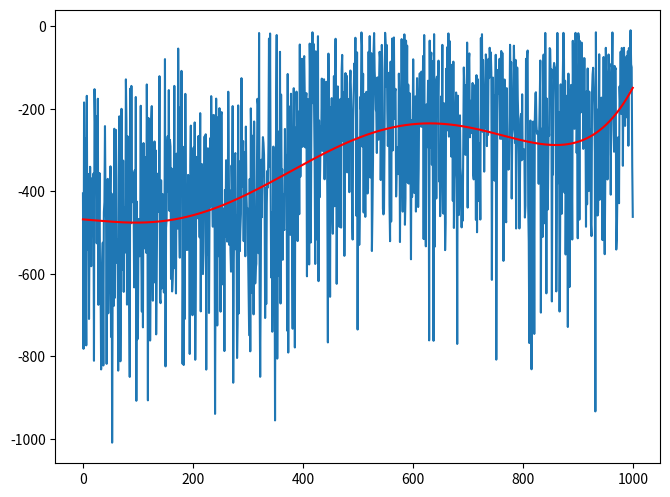

This figure's Python source:
import matplotlib.pyplot as plt
import numpy

x = range(0, 1000)
y = [-404.9073847300542
    , -781.7080658776132
    , -184.25570354219292
    , -324.2733329617525
    , -270.9461759846902
    , -536.8356717316714
    , -773.3530843348727
    , -168.24915609168232
    , -541.3821407854074
    , -456.55259274273243
    , -357.77613008734795
    , -709.3323522247556
    , -472.31629707807485
    , -340.28066135716034
    , -444.1440023046291
    , -581.4250232546544
    , -448.02141141478785
    , -367.52250785268035
    , -370.5838201461008
    , -356.8735632841573
    , -810.664270547206
    , -152.0909537516758
    , -237.00305310858005
    , -216.79375155736778
    , -320.1331598804939
    , -525.8612119604983
    , -343.3265835827026
    , -175.26640604794125
    , -675.0140909007125
    , -494.19731885681426
    , -355.4722396531787
    , -602.3843199367542
    , -624.6544418214198
    , -831.6883123923809
    , -606.0584412986565
    , -572.4949858342433
    , -524.2181483501299
    , -822.0836246656274
    , -450.2193584047164
    , -426.180923235406
    , -241.6730861760501
    , -434.1571175065749
    , -467.77072771478265
    , -818.1638519112119
    , -446.59100001401293
    , -369.56226050795067
    , -695.5858954658875
    , -600.3945523791672
    , -645.2877615537467
    , -465.571456087247
    , -339.16217912806115
    , -752.7856456551076
    , -405.40113878017996
    , -1009.2397901483621
    , -610.8068229080542
    , -457.8686921317638
    , -677.618044488943
    , -248.06178894513553
    , -657.914134085479
    , -405.50066662140546
    , -251.01861413908287
    , -572.6908241201941
    , -555.9780189166908
    , -517.1310175368931
    , -834.6137355055
    , -370.93090814107825
    , -217.97767121572795
    , -398.766667689957
    , -811.935368457024
    , -648.736947922175
    , -199.74239619638047
    , -470.7169884375609
    , -589.9592826946509
    , -325.19214649343024
    , -643.6385699001125
    , -472.22081607152523
    , -439.77235978956355
    , -548.1280645872356
    , -128.30481590942492
    , -231.36037492108022
    , -674.4759415057821
    , -266.2136750217831
    , -363.20506742592227
    , -384.6426214603396
    , -660.9047557736831
    , -849.814464760583
    , -150.74086462431973
    , -477.44709933458347
    , -144.23458096302411
    , -405.21858457325504
    , -426.115244852483
    , -354.8152230046255
    , -420.55442513561945
    , -632.7454334407829
    , -349.25600534521027
    , -620.8897796331136
    , -171.08984349227038
    , -907.721287565718
    , -424.84277201911345
    , -758.5022946002368
    , -705.5089864605648
    , -466.8461350948436
    , -502.7626336493467
    , -557.2929666984561
    , -498.4097728183938
    , -192.29684563853996
    , -551.1353916111168
    , -691.4379432060381
    , -453.0916685981741
    , -729.6542308671092
    , -282.7312900151582
    , -538.298901002132
    , -334.65720436807186
    , -317.35571926386257
    , -358.36489548707436
    , -549.0533167954795
    , -140.65607627379748
    , -345.9686114759169
    , -906.6676130853537
    , -221.93620109214638
    , -267.39592827556606
    , -266.01571719243935
    , -761.6308393167174
    , -584.9640646776388
    , -230.59489901848772
    , -193.19324664262888
    , -542.6814614935208
    , -664.9694099315514
    , -327.25560490154675
    , -544.0692700587435
    , -278.83731581486967
    , -621.0117770841564
    , -300.426445872714
    , -746.692775362435
    , -601.864841324139
    , -425.5732691641404
    , -357.0222909145785
    , -449.5649956434787
    , -426.1010486219517
    , -120.62265926558814
    , -661.100453447545
    , -670.9924279500631
    , -373.07352291974644
    , -635.349111968532
    , -484.005898846405
    , -406.88279496053093
    , -481.3758922244212
    , -644.9722349119211
    , -582.4044925211609
    , -79.23660062906768
    , -824.2986447441492
    , -488.7944526771976
    , -468.2685800007333
    , -287.22634282296315
    , -266.2461282012241
    , -400.63545446070793
    , -154.33395247180079
    , -446.95794436998955
    , -275.0076853549558
    , -291.2535750180049
    , -612.3352146861697
    , -344.4118629888401
    , -642.5701874085134
    , -611.9360323580229
    , -557.3634155138153
    , -452.25991939356857
    , -144.20580849589086
    , -586.3108455977515
    , -385.19649238589994
    , -647.3768823454442
    , -308.4691385825892
    , -488.1455008100562
    , -490.1469388564305
    , -53.65897672439509
    , -273.96205385362987
    , -476.0603604150016
    , -560.7150011039445
    , -195.72583275261493
    , -337.3869204199973
    , -107.7552080866511
    , -313.7126945459286
    , -818.1616882226879
    , -582.3457811073763
    , -820.9678564552247
    , -291.5877787345949
    , -709.2967368280055
    , -163.4942486154508
    , -436.5241488394094
    , -541.7003495199872
    , -414.17959002237484
    , -541.471154912569
    , -360.00081328009634
    , -410.444414267282
    , -456.8684555406601
    , -794.171363026066
    , -337.4165193615036
    , -240.4253849753423
    , -537.3473201955206
    , -347.7986660656261
    , -700.234394124665
    , -337.04622188909394
    , -293.70053847758646
    , -592.9630763540813
    , -232.77210912306174
    , -808.2535109359326
    , -606.3634821063204
    , -316.2647738146199
    , -425.8141506830072
    , -355.1138243115017
    , -465.3128853700676
    , -265.5217513729941
    , -385.9923892395824
    , -511.34318651756985
    , -210.25550339370918
    , -690.9804878506211
    , -392.7894938270228
    , -333.55251984119013
    , -367.1718580543997
    , -600.4070086756942
    , -547.6919263517075
    , -417.6209189290088
    , -266.64146508860347
    , -465.5348373427593
    , -261.47421250849004
    , -832.1109485198843
    , -422.3012602895329
    , -553.9270304997666
    , -295.43822913599485
    , -334.0563842530167
    , -694.7868013878181
    , -440.5355385875753
    , -271.2695960877472
    , -437.0201001957584
    , -168.98837027352357
    , -329.02590728009847
    , -410.62233819831863
    , -485.55046860433293
    , -214.8803570159709
    , -214.9061552676934
    , -342.16153131250854
    , -939.502376030271
    , -557.3190709383847
    , -174.96405951240968
    , -519.4207949191241
    , -725.1043311164968
    , -379.01683616217406
    , -219.44052383466453
    , -557.1692506751853
    , -198.19247807206324
    , -555.1083606615719
    , -691.6537262373955
    , -213.77251970057094
    , -207.80850176758113
    , -491.3793598315518
    , -625.3619025048184
    , -441.68129100753305
    , -469.45351863084113
    , -787.1019135601741
    , -396.58019632890864
    , -509.2037143850496
    , -324.38861318407123
    , -415.2138768799555
    , -521.7357982587251
    , -495.80628649733393
    , -158.32183840902275
    , -344.10769090948526
    , -529.8707971646778
    , -397.7797990716389
    , -542.9888074394378
    , -594.610963165611
    , -336.8869600071966
    , -399.85391925149077
    , -193.1363453012884
    , -863.9356291430532
    , -573.504397128609
    , -457.7450107355924
    , -311.1061481888265
    , -307.1220322126705
    , -540.5568625145625
    , -458.3315474512111
    , -803.9744393027012
    , -722.6301061968246
    , -191.50924569799352
    , -695.9648264354322
    , -327.3459069338481
    , -544.9554016157663
    , -492.1450760921202
    , -454.64195206124793
    , -125.3932332006996
    , -388.60981091089525
    , -338.93050270368605
    , -277.87935208827247
    , -520.6103361959211
    , -304.9814783568274
    , -400.6292586813035
    , -557.2534948542396
    , -242.81112184176087
    , -406.94280071352097
    , -452.286367044937
    , -440.9188114062714
    , -537.4792598778716
    , -621.8866318871305
    , -748.766993085927
    , -369.8217646659994
    , -787.7728786982419
    , -198.6994293943409
    , -282.19811724486453
    , -646.2634923688028
    , -517.8591078732837
    , -264.73399763012674
    , -698.1593028568512
    , -230.38661103885664
    , -458.25079981382135
    , -623.1491867415912
    , -586.3579600054925
    , -575.6308872906335
    , -392.08026033587
    , -175.4829302246722
    , -189.2436740913644
    , -549.7922710487805
    , -15.901724849920477
    , -644.119589878835
    , -849.5758313550255
    , -630.6926605144531
    , -323.22899383477244
    , -462.66281271784635
    , -329.2864210143856
    , -268.402721505385
    , -282.6537718916317
    , -311.464042092311
    , -410.443986141261
    , -706.984031433975
    , -391.33097409475096
    , -673.1466671939046
    , -432.4738500930995
    , -350.25220437870746
    , -390.62208408571314
    , -287.7763378202457
    , -29.469286087598345
    , -339.3378581798125
    , -17.12966668644747
    , -383.7162461322053
    , -608.8656895115722
    , -451.1185998986308
    , -740.2701346113357
    , -570.5797149200746
    , -291.3380598149317
    , -576.5991640895288
    , -452.74308293663574
    , -955.2798931819036
    , -415.0705746457527
    , -207.72604059738308
    , -20.822323021446206
    , -805.4593623577032
    , -465.9342906028274
    , -445.18526145154726
    , -254.69451534660942
    , -605.32337229797
    , -61.469488592368926
    , -671.8244103537002
    , -165.16250819753847
    , -377.6187595875375
    , -346.28332970442483
    , -565.8185456529338
    , -406.1846771600391
    , -490.60726418926583
    , -493.6922602822963
    , -248.59296807254518
    , -402.9692080257305
    , -311.59173618370744
    , -351.31876674104547
    , -737.7135928378028
    , -115.2971297821135
    , -790.765149918556
    , -271.9894681077072
    , -194.25989828951487
    , -337.7544236204937
    , -505.3027500201804
    , -163.1423883720144
    , -345.6295014190696
    , -518.1138639676967
    , -732.9941901306154
    , -288.49377933819625
    , -149.76527957908618
    , -373.862275660631
    , -778.468830237132
    , -245.565414512381
    , -479.5551315714899
    , -158.00575372530096
    , -247.15926697205938
    , -520.4693915950002
    , -238.79995362261207
    , -206.55955473518028
    , -455.30724397371887
    , -43.81738596295643
    , -364.37800425771786
    , -206.31161860147293
    , -240.99902663241463
    , -78.44044104097965
    , -291.96480590115624
    , -206.08596735273855
    , -86.97308960108789
    , -71.94931635626445
    , -167.64054129679025
    , -293.27026133612213
    , -175.59147579570836
    , -161.80899110830333
    , -605.9025111373179
    , -175.59480524931104
    , -301.08758109960866
    , -210.9750446285425
    , -577.1219009725338
    , -41.63460992286089
    , -134.75081359504944
    , -523.8746035044919
    , -237.7646745046807
    , -100.64058144122583
    , -14.245613609524817
    , -186.0783804702766
    , -42.36214809389993
    , -207.37774743039938
    , -333.3822614660645
    , -575.9542973936747
    , -60.35493402036149
    , -399.15267473797286
    , -118.09592859364741
    , -517.6549673084346
    , -23.648714381275628
    , -617.613755890768
    , -227.91994648505286
    , -414.31849960993713
    , -345.182967007534
    , -241.69437166159798
    , -259.95780357459654
    , -126.52100859713265
    , -301.8186795660144
    , -213.37016974229982
    , -221.4434643565111
    , -128.1173552506829
    , -370.60338654253894
    , -209.1692112276172
    , -323.4791960743181
    , -134.24178810464326
    , -237.96815777758476
    , -412.28428982137166
    , -766.2021149678991
    , -65.87637524021703
    , -265.6521698933373
    , -392.6419148746328
    , -655.5766791363211
    , -195.44179466027614
    , -286.41414996441216
    , -173.82191232138794
    , -453.1228879885717
    , -502.6979681699826
    , -307.6396290309888
    , -120.48730404270852
    , -435.9716355493407
    , -108.5337607248056
    , -29.90638602122802
    , -199.91071035907885
    , -624.1262277842756
    , -393.5540087639479
    , -145.43687282728092
    , -260.0882165536539
    , -342.1188664813643
    , -486.1807875745384
    , -224.04191640377488
    , -175.6177565881126
    , -487.8105113670493
    , -107.0254160883618
    , -68.99068718142995
    , -192.85990763842074
    , -278.04621073668613
    , -159.14654084082926
    , -556.3108248118325
    , -335.3435572502479
    , -113.17270731121297
    , -224.85585838720144
    , -119.36652589864597
    , -353.7966088347219
    , -348.665495913802
    , -175.78886262283638
    , -220.37095232822855
    , -401.8900504818833
    , -138.4213825397889
    , -106.86367647675081
    , -159.46689447633693
    , -228.5382782110846
    , -452.49605817374237
    , -516.7348321042863
    , -228.5538345738835
    , -162.13829890781207
    , -89.89149388418478
    , -113.76002895917587
    , -27.448621829566395
    , -167.10811610767567
    , -459.44409164363236
    , -62.91951075419043
    , -734.926997541637
    , -351.94650815523414
    , -272.7199861488892
    , -529.7652928110186
    , -444.27847820140124
    , -170.83035074641444
    , -201.08551896734298
    , -14.540681359901333
    , -45.311748425872615
    , -291.926367818647
    , -114.77714918593765
    , -451.1486661264636
    , -163.77473047127282
    , -240.32536588626056
    , -461.71862740976815
    , -191.81455238401736
    , -158.5467451090649
    , -307.65069774812713
    , -405.11440078783056
    , -393.4332622095203
    , -61.55300044994777
    , -355.79581890082176
    , -23.390251332282695
    , -366.2756711613881
    , -130.27032464855438
    , -64.80108261698207
    , -544.5624871342525
    , -446.1484328205406
    , -324.08639621457195
    , -62.9968257684249
    , -16.009947309832658
    , -107.77687358189408
    , -140.8919457660191
    , -201.10407360080168
    , -207.6517017500172
    , -306.8647537836543
    , -123.5616139894784
    , -244.79724453538503
    , -274.73797268410954
    , -136.52598904928567
    , -61.584051398763684
    , -79.41892199907201
    , -372.37686955013135
    , -190.791100680076
    , -44.82519234578134
    , -103.69999933280016
    , -441.75878527505625
    , -455.7546063577616
    , -445.3623295262927
    , -270.96918092675145
    , -15.454681048561737
    , -44.13757070083217
    , -146.52555101878315
    , -44.98354883579899
    , -204.12839791760084
    , -289.97202462173357
    , -226.16440695031298
    , -112.46299495582159
    , -432.5736802763224
    , -520.7534615321507
    , -85.42475573146693
    , -473.0977008380231
    , -202.89134806257462
    , -29.20045540432642
    , -300.54624796913714
    , -79.63392315626204
    , -26.72040613449382
    , -224.45553071576137
    , -157.0869719463876
    , -151.345831955672
    , -412.3083303424383
    , -348.6194975158042
    , -292.7958616178019
    , -343.87052299526556
    , -358.0762422699033
    , -114.41991008848055
    , -189.27058407336924
    , -522.7787515443949
    , -284.3618563134397
    , -346.9176947150251
    , -30.70658600599244
    , -330.4374608276809
    , -449.09221204130057
    , -97.71009037152945
    , -175.51933215533683
    , -19.23389260311272
    , -480.902275159126
    , -416.578031028689
    , -34.5275873515096
    , -230.4861820057517
    , -46.50846468249524
    , -378.63915591467617
    , -141.11934063817472
    , -381.0582241065199
    , -218.45476858664756
    , -162.43752594970564
    , -336.37366793255103
    , -564.6301254003836
    , -227.67761713438796
    , -413.6255009456741
    , -234.54644590150357
    , -79.70834106857102
    , -206.68133124525698
    , -403.710144740063
    , -274.8481590264069
    , -169.71617816868405
    , -448.91391125303625
    , -257.1737605049047
    , -125.35997935868419
    , -280.6339796074946
    , -437.9074715385917
    , -345.30772876300887
    , -160.56725964502374
    , -113.64701723875763
    , -242.48674817375996
    , -115.57898118142437
    , -109.55957194414583
    , -243.65955345118303
    , -236.0667600855269
    , -71.5681834701376
    , -515.5388538612835
    , -20.813769381357158
    , -384.47277748166
    , -461.7795610045011
    , -533.2383986542139
    , -189.0974593170995
    , -293.0985795247373
    , -225.9941004869626
    , -131.65412774124962
    , -182.77692075728223
    , -761.2397262267032
    , -34.413272693059724
    , -294.21448377208606
    , -78.58485521368196
    , -63.616764281593305
    , -335.3411752654858
    , -84.35726728010721
    , -457.166947713603
    , -762.2655518247162
    , -18.719237632373805
    , -534.3445800560789
    , -129.04709539656722
    , -139.6605305904759
    , -417.17456545217027
    , -121.88682177536556
    , -144.6813388162794
    , -169.13465950735642
    , -82.88818767127968
    , -375.7461626986398
    , -300.87248751085866
    , -460.0652256530422
    , -401.381043297718
    , -169.50316661934374
    , -256.6461860901638
    , -44.63811498232937
    , -451.4557146825487
    , -453.9637103706895
    , -186.14895899154354
    , -250.83428253467733
    , -542.3926372270421
    , -476.1489190869881
    , -102.50725294867647
    , -252.56189364470396
    , -50.10274460082016
    , -191.3215017663631
    , -16.942874589105294
    , -267.18238270010033
    , -35.17955392137723
    , -127.88440143917845
    , -149.84722439310647
    , -315.41836488948087
    , -264.70191434874886
    , -92.58046898366607
    , -422.7003016278642
    , -85.33059232452905
    , -488.6464895883947
    , -370.4725616349959
    , -343.88656174335654
    , -207.96301350032604
    , -160.1069403836459
    , -284.14940772131337
    , -769.883210272187
    , -167.8605935316123
    , -428.3656224641911
    , -457.27099032266904
    , -420.68067160697177
    , -215.6089881733175
    , -343.04825001284
    , -366.8392896983892
    , -487.27636597755276
    , -391.7826328545015
    , -471.1641278795405
    , -291.1212236550105
    , -99.47737100234697
    , -151.98441835626667
    , -142.42554372766725
    , -311.4069076533579
    , -226.34381757606673
    , -246.2568873163869
    , -39.08778912717497
    , -439.2667082078746
    , -87.59883396409012
    , -80.76251524003524
    , -65.38348149279004
    , -268.8648135450127
    , -180.3024686440685
    , -245.6784708955933
    , -258.63795283978305
    , -228.54641166618597
    , -137.10923578026723
    , -357.63044035521733
    , -370.862847717249
    , -272.61502731044754
    , -142.69150083964396
    , -229.87620114602194
    , -469.02321898933377
    , -118.15883641223508
    , -499.0800839395815
    , -127.41446102289036
    , -234.49762563886333
    , -423.4393253772297
    , -386.1012928612625
    , -284.2124960759234
    , -468.29970595698813
    , -28.20493532659595
    , -249.2542635753162
    , -18.824743819636975
    , -255.43385460888217
    , -81.2431422694485
    , -155.57004786350512
    , -352.0986820984106
    , -189.46182007443645
    , -244.7451674280523
    , -67.79099024108261
    , -84.31954607300695
    , -290.15610767817833
    , -93.48602382165402
    , -263.11659891896926
    , -78.75824293876988
    , -125.37906183714018
    , -51.74590202825101
    , -81.3546930030839
    , -62.874204464674605
    , -111.95715472914607
    , -614.5254174397771
    , -198.19121681574163
    , -124.01974130118275
    , -371.3717573146976
    , -167.73351579751457
    , -374.05608219987914
    , -289.20604245297693
    , -68.7631894623924
    , -807.9314096296893
    , -405.59572330473424
    , -206.60644235613685
    , -105.36330138171492
    , -163.3103772209306
    , -145.31294824675408
    , -78.41246714161753
    , -272.47298417598864
    , -205.07115224001146
    , -59.51281501235325
    , -272.61445170991436
    , -64.17543761853966
    , -196.86788327064838
    , -568.4802608206795
    , -317.52464007141907
    , -128.67303269880128
    , -283.06577566962267
    , -466.80891460080915
    , -474.8841132751689
    , -149.6236730558014
    , -322.20363840273967
    , -281.943062089771
    , -347.2929068946131
    , -344.7397378225334
    , -224.04718258417859
    , -44.479987495757264
    , -132.99255718763578
    , -86.22775503254618
    , -417.2520283835708
    , -263.3828123835538
    , -250.1560849251643
    , -137.70522509350786
    , -46.67643946629376
    , -119.584453923204
    , -282.4057426121176
    , -81.02265269241784
    , -490.0134395070177
    , -269.475323652349
    , -99.66042112544655
    , -171.41091301181152
    , -227.29881285833477
    , -311.6077225171996
    , -489.85071895968207
    , -378.77109826499117
    , -223.90711225203438
    , -212.0626447323254
    , -324.5382920729621
    , -164.56221759748257
    , -321.7236093366487
    , -297.7317944960877
    , -307.78950050891547
    , -298.5387226010725
    , -463.40342457017806
    , -434.5371843876751
    , -78.5401807726255
    , -122.18012930164899
    , -65.42202483910151
    , -58.397632484492576
    , -439.6490226058683
    , -522.2592456645307
    , -767.6626430829225
    , -401.5439549737191
    , -228.10517010661647
    , -416.7361044814489
    , -831.3257542150277
    , -312.95377851134333
    , -375.17236831796214
    , -230.72441158543813
    , -314.4284388567351
    , -745.578021680842
    , -227.9428384998529
    , -162.60735734211968
    , -159.49023201082716
    , -240.9055434571503
    , -260.35564663961264
    , -254.77053256037811
    , -260.872715586981
    , -381.58776919258173
    , -251.55480646258283
    , -177.35706057498243
    , -82.6093755574118
    , -693.908265797234
    , -248.12555700920555
    , -378.9799057836245
    , -510.72991605822585
    , -128.03884899970268
    , -68.20618369135991
    , -477.3930512435144
    , -355.57186540005347
    , -15.757057318769618
    , -227.53209084836902
    , -647.2242578570318
    , -175.11304317182305
    , -444.71410171737733
    , -393.18745805167487
    , -246.23689357130044
    , -264.63950326631897
    , -52.506884181344525
    , -55.722725701332564
    , -141.9349684504431
    , -103.98265634360406
    , -666.8331993947303
    , -308.0390265495182
    , -359.1344866129691
    , -106.5970942791787
    , -88.57345123068855
    , -97.15840178269114
    , -100.09444632831114
    , -180.5521674078635
    , -642.4827378336968
    , -451.3192004366873
    , -15.78691423243928
    , -380.23334704909155
    , -258.9331379675259
    , -207.51528342694422
    , -691.3172898311263
    , -499.86095960499705
    , -140.40621634805862
    , -362.5487410003635
    , -454.1779124546909
    , -198.24795045960707
    , -98.5224350994501
    , -15.562052021597474
    , -79.61507154887475
    , -403.03005344716377
    , -131.56152152754117
    , -552.9292028928891
    , -364.02443132978203
    , -168.1301636237628
    , -247.21685683527502
    , -728.7560837299627
    , -114.39041584761752
    , -300.1831933659855
    , -631.9170368393192
    , -453.8215789451449
    , -181.58762864941446
    , -141.74903636754235
    , -341.2171807239737
    , -516.6468127103637
    , -34.83080642633774
    , -202.91125801809522
    , -42.37597286868738
    , -248.20589224010436
    , -238.14669027078241
    , -15.561402492381976
    , -110.9430268309021
    , -306.8600327538377
    , -218.00748884911056
    , -513.6901574769198
    , -16.43014286947286
    , -29.762718300357033
    , -468.47762811197066
    , -35.294252111673686
    , -84.84060621354755
    , -208.18074209047197
    , -39.13391395746848
    , -133.9693050263975
    , -77.34102197230503
    , -296.8959618511003
    , -269.14935280547667
    , -76.82675592299422
    , -269.87936393079343
    , -200.82509932427183
    , -485.7538276883921
    , -157.55808648296255
    , -431.3585392715076
    , -101.91337234013608
    , -328.85531703433304
    , -399.15749454906836
    , -158.04221374064517
    , -304.5939701176462
    , -250.22053170666206
    , -480.7639370291797
    , -508.40567262076235
    , -157.96707106978027
    , -116.49174732049647
    , -100.17058121330092
    , -150.6272240833632
    , -191.84240726862973
    , -304.71752527784145
    , -933.4701734684245
    , -14.194030378755496
    , -289.59332830088573
    , -201.64811287724788
    , -458.50350375763776
    , -450.7877072292688
    , -249.67026363910455
    , -67.508988730518
    , -420.0631927793991
    , -300.74755378659125
    , -368.8671031343689
    , -172.64972196769614
    , -400.74803981481614
    , -518.0482017249519
    , -401.02149584879027
    , -74.12194732561883
    , -455.0979446588124
    , -552.2648391585899
    , -377.41733658942763
    , -51.83153757177606
    , -112.97029796591593
    , -110.13788791104375
    , -371.0800024616485
    , -310.0675315237001
    , -67.97920276078162
    , -104.54414923327316
    , -142.83026761277918
    , -205.31812720420572
    , -407.9490697694858
    , -90.69066408999117
    , -98.29288755397486
    , -14.628778340560235
    , -181.75025592978815
    , -252.18429720698464
    , -303.8810715026097
    , -95.81934185257464
    , -104.11374604504141
    , -100.99634135179615
    , -540.9596712533844
    , -509.55942363064736
    , -406.4748386863364
    , -269.18432036883587
    , -300.4785701598894
    , -428.6265051351058
    , -145.30725810449084
    , -185.59788171195018
    , -61.22875956355328
    , -211.9361616909484
    , -52.276684438974975
    , -57.050818467657784
    , -337.89288868526836
    , -110.94916646363775
    , -51.704366672381
    , -105.72274614488222
    , -241.2102164792891
    , -78.51879941985989
    , -220.36859564379773
    , -71.87128437611798
    , -182.90224105136133
    , -60.29438341303076
    , -289.24940798055394
    , -52.363337828142804
    , -153.2224336309305
    , -55.83361125239506
    , -9.359617028346253
    , -92.2615982338506
    , -99.01944129394853
    , -338.41795884425676
    , -461.7552613599497]

z = numpy.polyfit(x, y, 5)
p = numpy.poly1d(z)

plt.plot(x, y)

plt.plot(x, p(x), "-r")

plt.subplots_adjust(left=0.05, right=0.995, top=0.995, bottom=0.05)
plt.savefig('griewank_xy.pdf')
